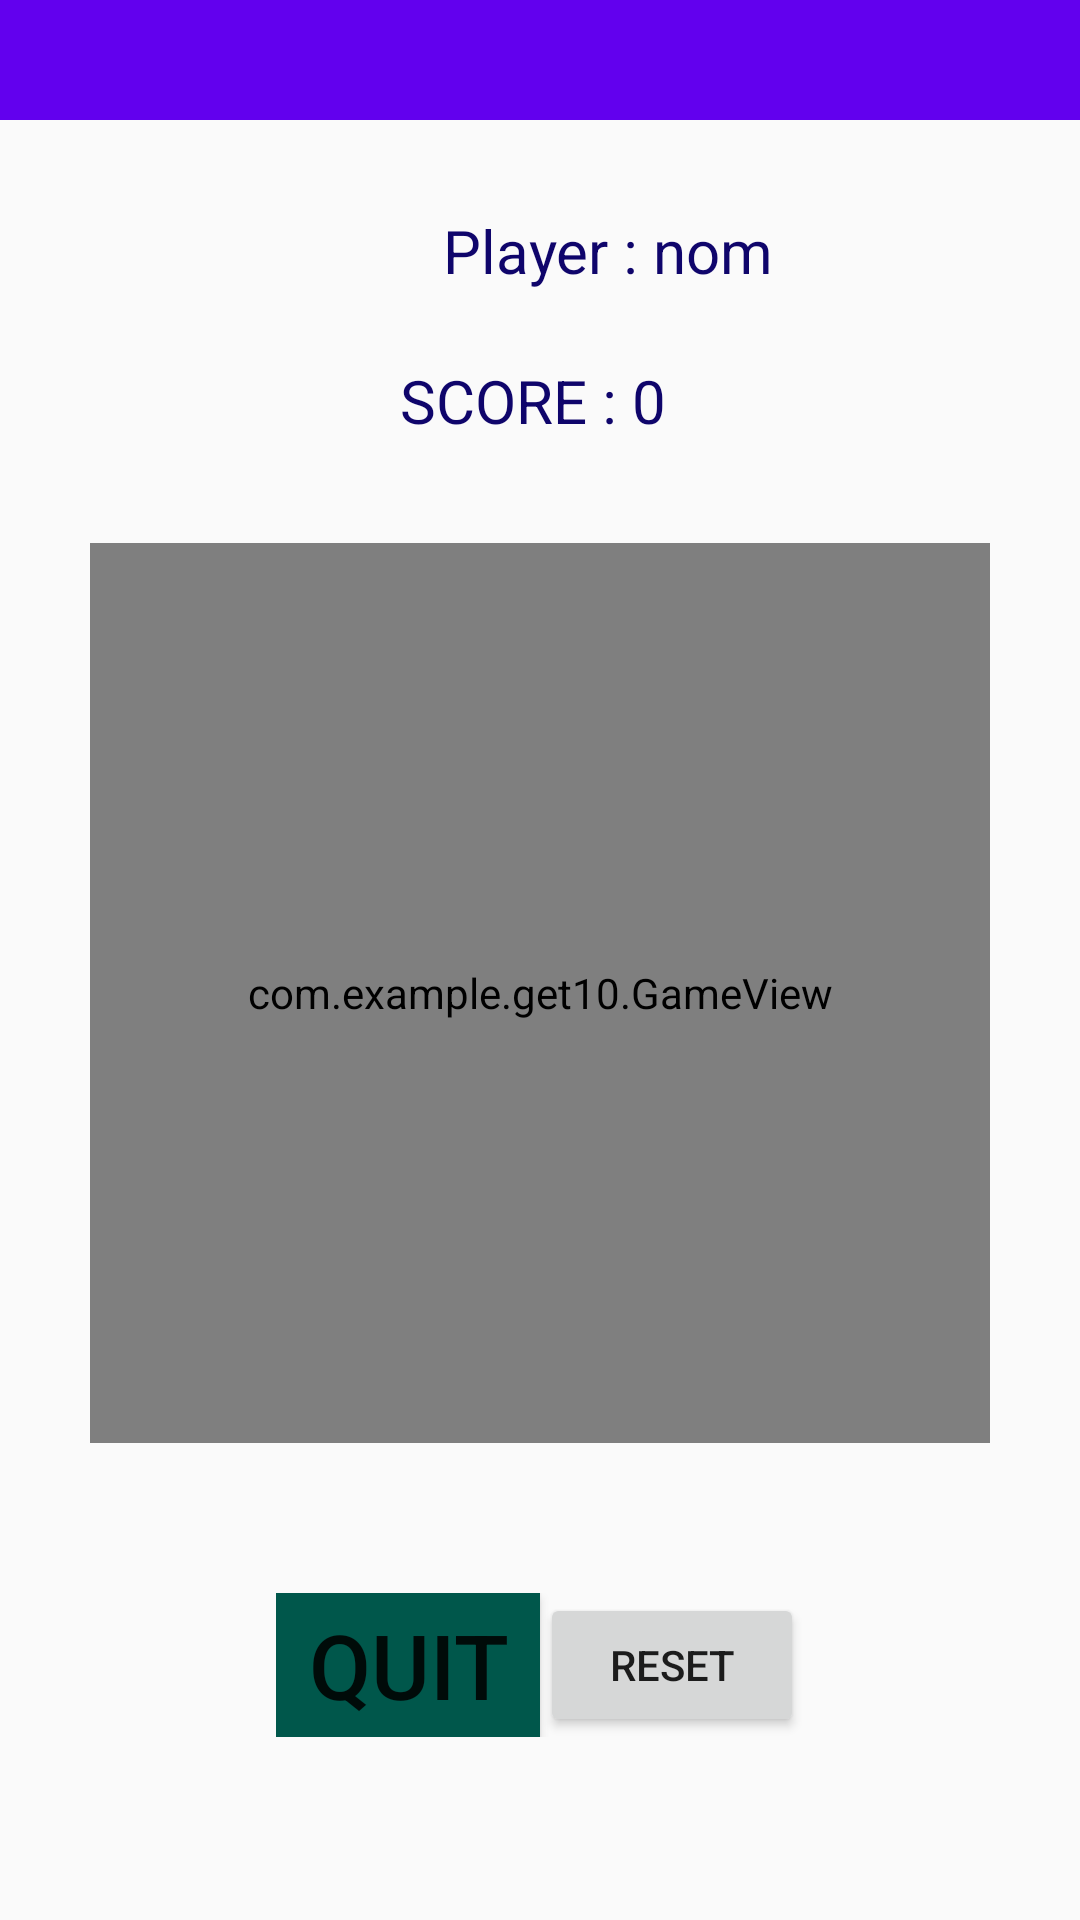

Reconstruct the res/layout file that produces this screen, plus the resources it refers to.
<!-- AndroidManifest.xml: application theme AppTheme -->
<!-- res/layout/activity_play.xml -->
<?xml version="1.0" encoding="utf-8"?>
<RelativeLayout
    xmlns:android="http://schemas.android.com/apk/res/android"
    xmlns:tools="http://schemas.android.com/tools"
    android:layout_width="match_parent"
    android:layout_height="match_parent"
    tools:context=".PlayActivity"
    android:layout_gravity="center"
    android:orientation="horizontal"
    >

    <include
        android:id="@+id/Toolbar"
        layout="@layout/toolbar">

    </include>

    <TextView
        android:id="@+id/TEXT"
        android:layout_height="wrap_content"
        android:layout_width="match_parent"
        android:textColor="@color/blue"
        android:gravity="center"
        android:text="Player : nom "
        android:textSize="20dp"
        android:layout_marginLeft="50dp"
        android:layout_marginTop="70dp"

        />

    <TextView
        android:id="@+id/tv_score"
        android:layout_height="wrap_content"
        android:layout_width="match_parent"
        android:gravity="center"
        android:text="Score : 0 "
        android:layout_marginTop="120dp"
        android:textAllCaps="true"
        android:textColor="@color/blue"
        android:textSize="20dp"
        android:freezesText="true"/>

    <LinearLayout
        android:layout_width="fill_parent"
        android:layout_height="fill_parent"
        android:gravity="center"
        android:orientation="vertical"
        android:layout_marginTop="70dp"
        >

        
        <LinearLayout
            android:layout_width="@dimen/main_layout_gameView"
            android:layout_height="@dimen/main_layout_gameView"
            android:layout_gravity="center_horizontal"
            android:layout_margin="50dp"
            android:orientation="vertical">

            <com.example.get10.GameView
                android:id="@+id/boardSurface"
                android:layout_width="match_parent"
                android:layout_height="match_parent"
               />
        </LinearLayout>

        
        

        <LinearLayout
            android:layout_width="wrap_content"
            android:layout_height="wrap_content"
            android:layout_gravity="center_horizontal"
            android:orientation="horizontal">

            <Button
                android:id="@+id/playButton"
                android:layout_width="wrap_content"
                android:layout_height="wrap_content"
                android:layout_gravity="center"
                android:background="@color/colorPrimaryDark"
                android:onClick="onClickQuit"
                android:text="@string/quit"
                android:textSize="30dp" />

            <Button
                android:layout_width="wrap_content"
                android:layout_height="wrap_content"
                android:layout_gravity="center"
                android:onClick="onClickReset"
                android:text="RESET" />

        </LinearLayout>


    </LinearLayout>


</RelativeLayout>
<!-- res/layout/toolbar.xml (included above) -->
<?xml version="1.0" encoding="utf-8"?>
<android.support.v7.widget.Toolbar xmlns:android="http://schemas.android.com/apk/res/android"
    android:layout_width="match_parent"
    android:layout_height="wrap_content"
    xmlns:app="http://schemas.android.com/apk/res-auto"
    android:background="@color/design_default_color_primary"
    android:minHeight="40dp"
    android:id="@+id/Toolbar"
    android:theme="@style/ThemeOverlay.AppCompat.Dark.ActionBar"
    android:layout_marginBottom="50dp"
    >

</android.support.v7.widget.Toolbar>
<!-- resources referenced by this layout -->
<resources>
  <color name="blue">#0f056b</color>
  <color name="colorPrimaryDark">#00574B</color>
  <dimen name="main_layout_gameView">300dp</dimen>
  <string name="quit">Quit</string>
  <style name="AppTheme" parent="Theme.AppCompat.Light.NoActionBar">
          
  
          <item name="colorPrimaryDark">@color/colorPrimaryDark</item>
          <item name="colorAccent">@color/colorAccent</item>
          <item name="backgroudcolor">#fcfcfc</item>
          <item name="cardbackgroud">#ffffff</item>
          <item name="textcolor">#808080</item>
          <item name="tintcolor">#000000</item>
          <item name="buttoncolor">#2196F3</item>
  
      </style>
  <color name="colorAccent">#D81B60</color>
</resources>
